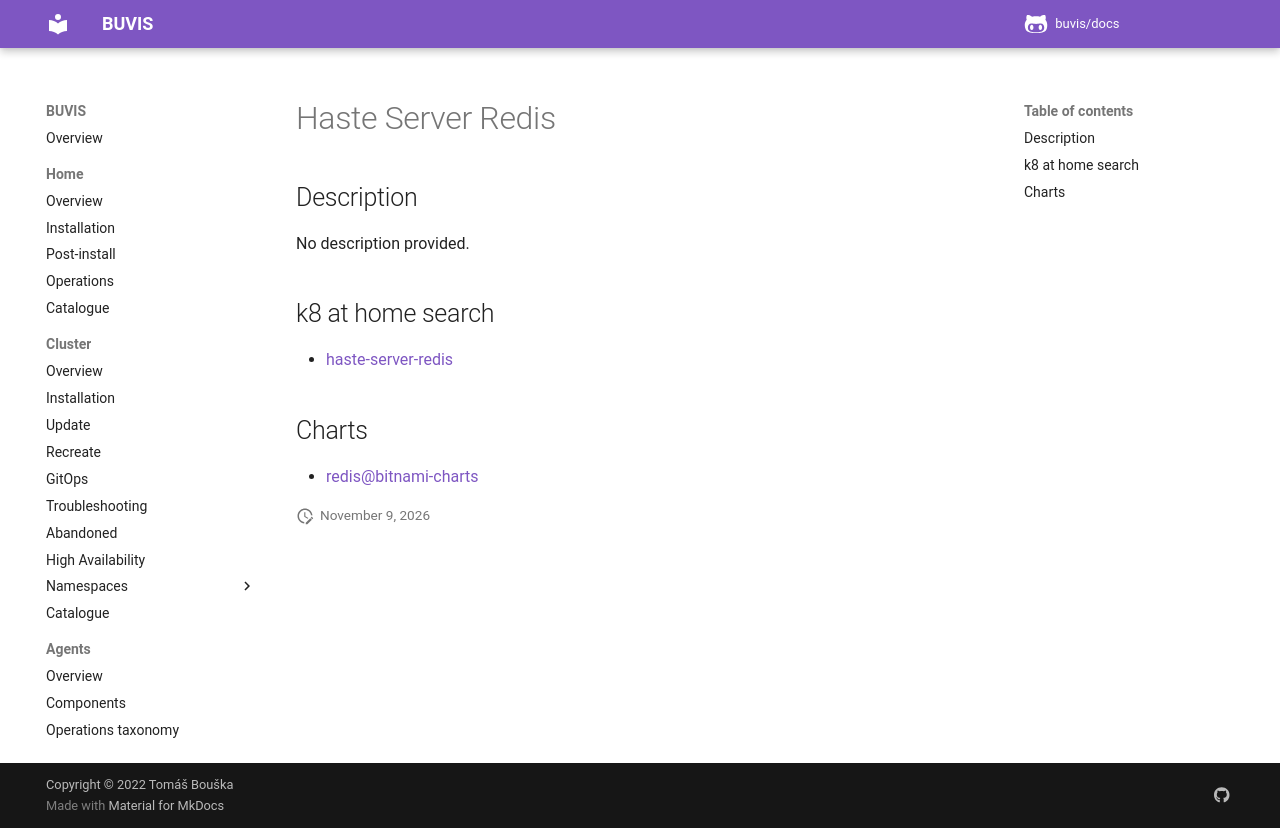

repository: buvis/docs · page: cluster/catalogue/haste-server-redis/index.html · generator: mkdocs

# Haste Server Redis

## Description

No description provided.

## k8 at home search

- [haste-server-redis](https://nanne.dev/k8s-at-home-search/#/haste-server-redis)

## Charts

- [redis@bitnami-charts](https://charts.bitnami.com/bitnami/)
